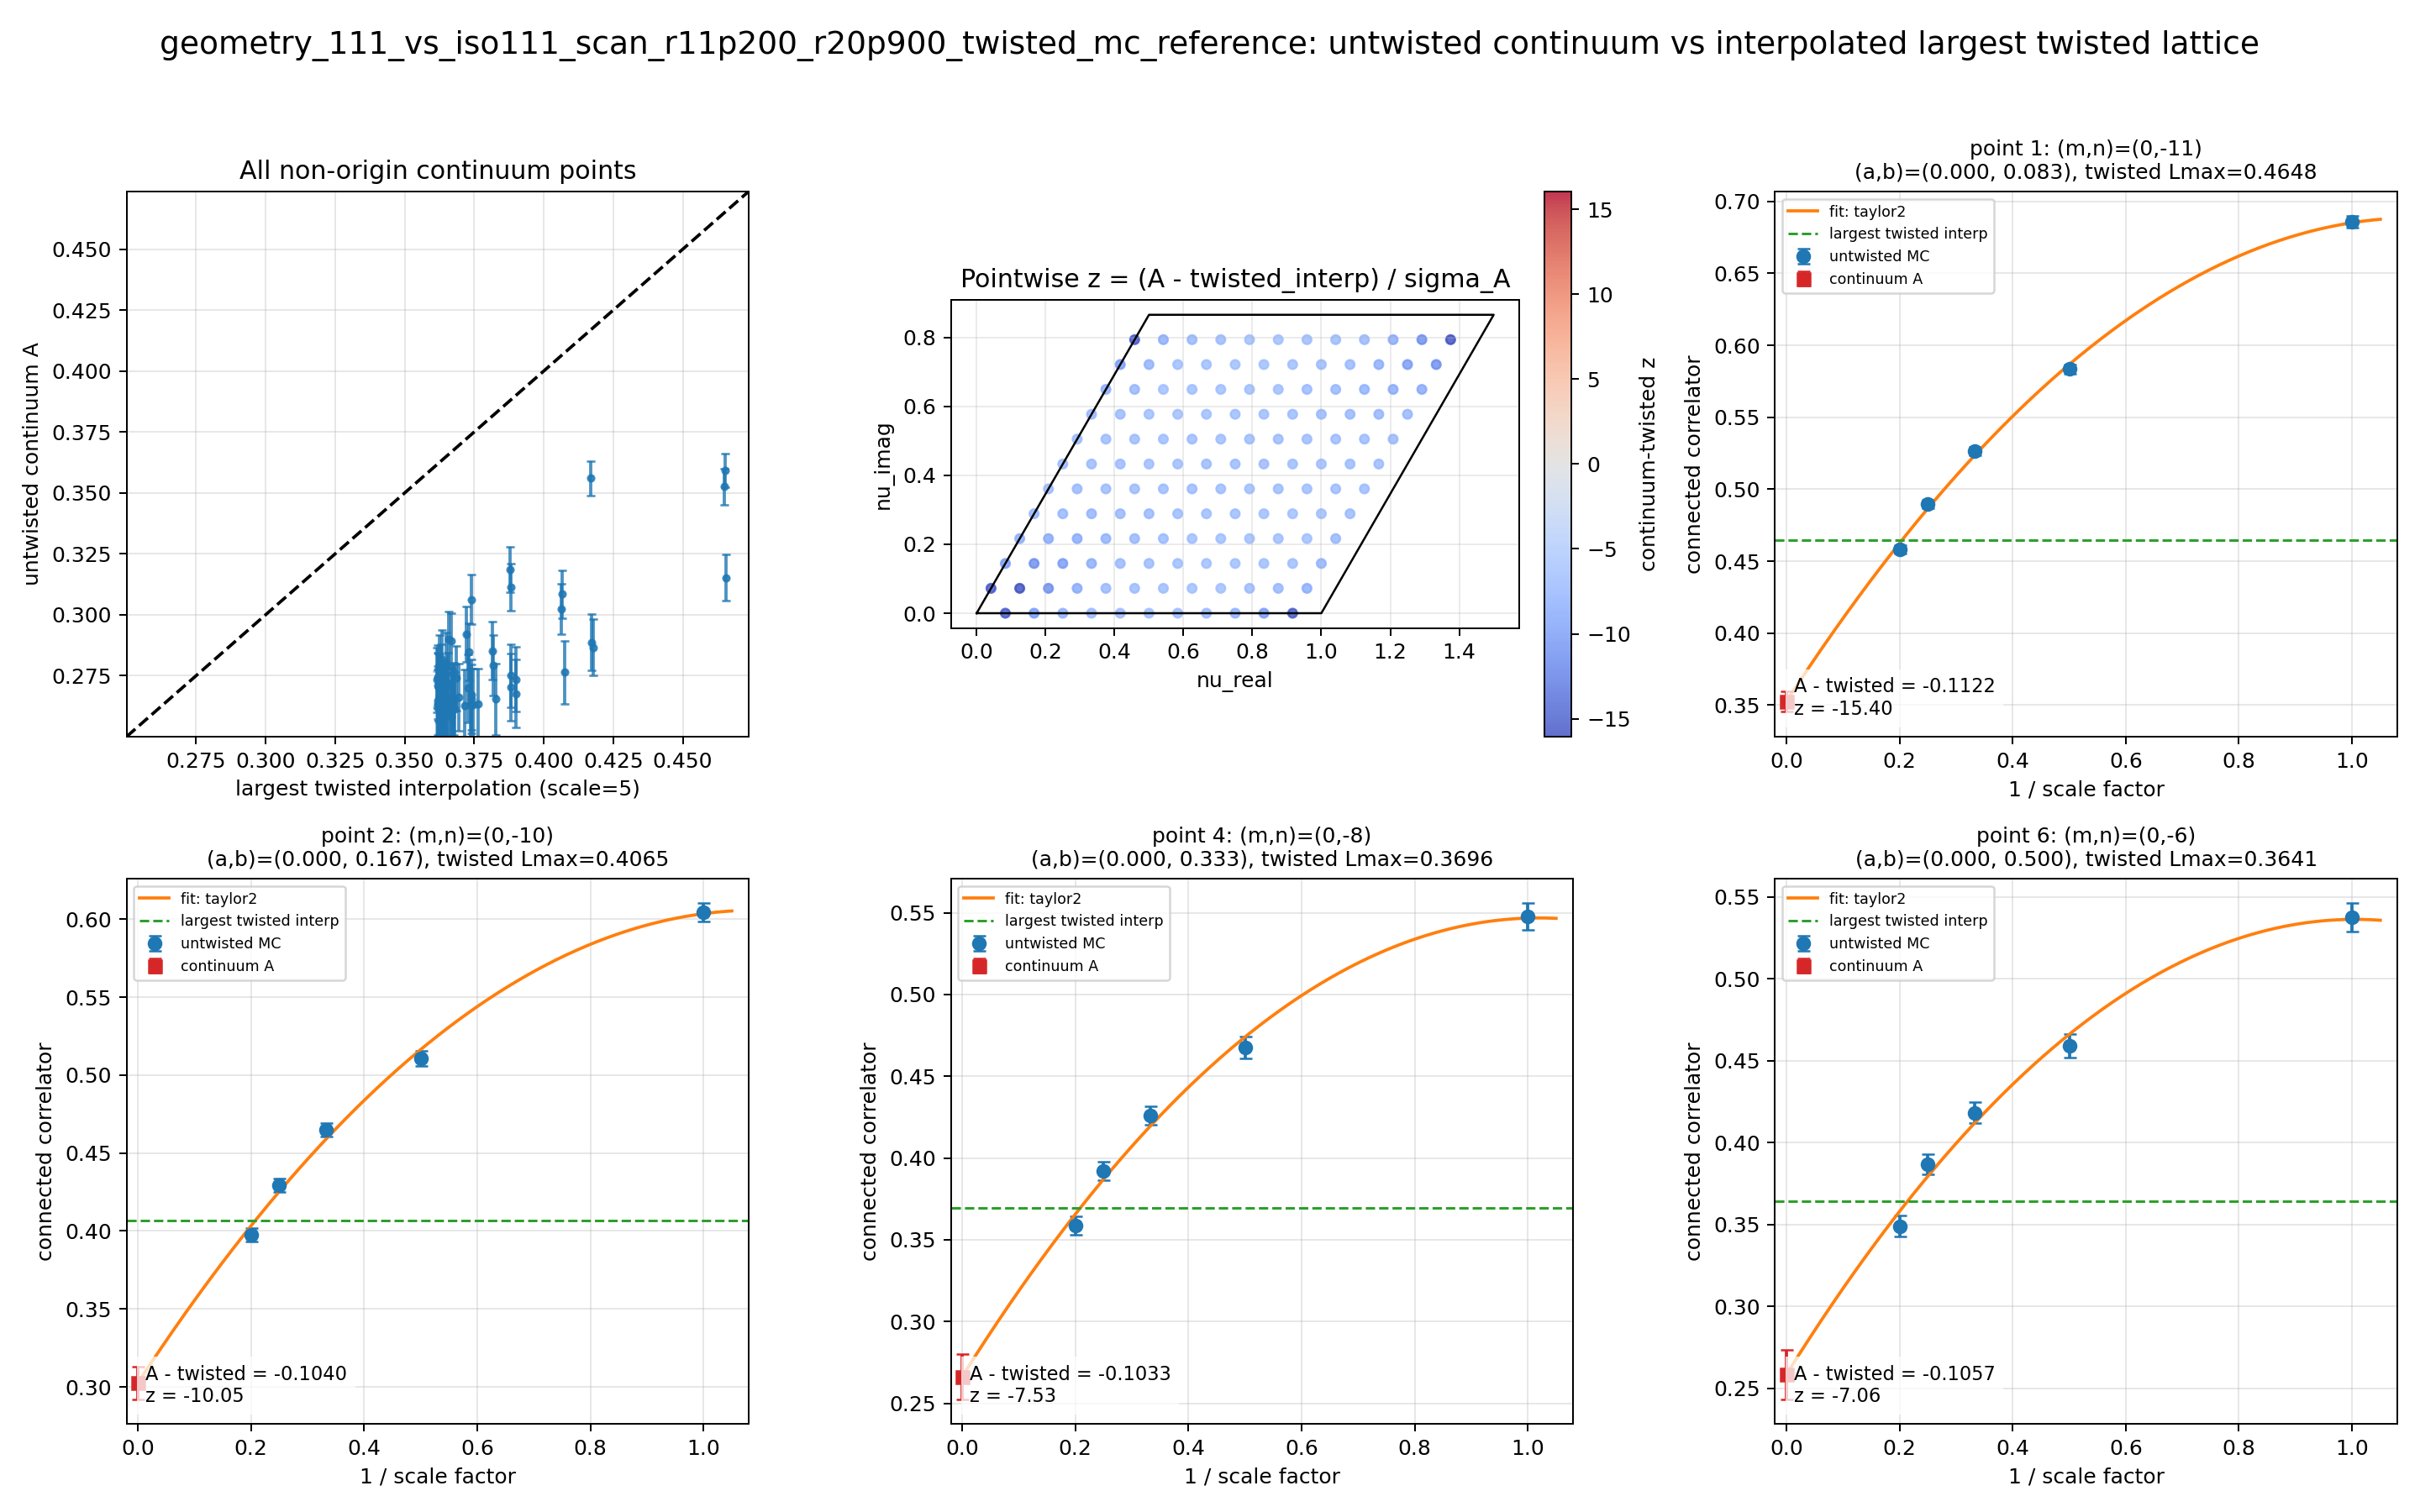

The data file committed next to this chart (first rows):
point_id	m	n	a_wrap	b_wrap	nu_real	nu_imag	A_continuum	sigma_A	twisted_largest_interp	delta_A_minus_twisted	z_A_minus_twisted	is_origin
1	0	-11	0.00000000	0.08333	0.04167	0.07217	0.3526	0.007289	0.4648	-0.1122	-15.4	0
2	0	-10	0.00000000	0.1667	0.08333	0.1443	0.3025	0.01035	0.4065	-0.104	-10.05	0
3	0	-9	0.00000000	0.25	0.125	0.2165	0.2792	0.01238	0.3817	-0.1025	-8.282	0
4	0	-8	0.00000000	0.3333	0.1667	0.2887	0.2663	0.01373	0.3696	-0.1033	-7.526	0
5	0	-7	0.00000000	0.4167	0.2083	0.3608	0.2615	0.01465	0.3647	-0.1033	-7.048	0
6	0	-6	0.00000000	0.5	0.25	0.433	0.2584	0.01498	0.3641	-0.1057	-7.056	0
7	0	-5	0.00000000	0.5833	0.2917	0.5052	0.2615	0.01465	0.3647	-0.1033	-7.048	0
8	0	-4	0.00000000	0.6667	0.3333	0.5774	0.2663	0.01373	0.3696	-0.1033	-7.526	0
9	0	-3	0.00000000	0.75	0.375	0.6495	0.2792	0.01238	0.3817	-0.1025	-8.282	0
10	0	-2	0.00000000	0.8333	0.4167	0.7217	0.3025	0.01035	0.4065	-0.104	-10.05	0
11	0	-1	0.00000000	0.9167	0.4583	0.7939	0.3526	0.007289	0.4648	-0.1122	-15.4	0
12	0	0	0.00000000	0.00000000	0.00000000	0.00000000	0.9998	0.0004557	0.9999	-0.000111	-0.2435	1
13	1	-11	0.08333	0.08333	0.125	0.07217	0.3153	0.009352	0.4655	-0.1502	-16.06	0
14	1	-10	0.08333	0.1667	0.1667	0.1443	0.2866	0.01164	0.4179	-0.1312	-11.27	0
15	1	-9	0.08333	0.25	0.2083	0.2165	0.2735	0.01319	0.39	-0.1165	-8.831	0
16	1	-8	0.08333	0.3333	0.25	0.2887	0.2655	0.01423	0.3741	-0.1086	-7.634	0
17	1	-7	0.08333	0.4167	0.2917	0.3608	0.2584	0.01477	0.3668	-0.1084	-7.339	0
18	1	-6	0.08333	0.5	0.3333	0.433	0.2584	0.01485	0.3638	-0.1054	-7.098	0
19	1	-5	0.08333	0.5833	0.375	0.5052	0.2624	0.01438	0.363	-0.1006	-6.996	0
20	1	-4	0.08333	0.6667	0.4167	0.5774	0.2711	0.01329	0.3657	-0.09461	-7.119	0
21	1	-3	0.08333	0.75	0.4583	0.6495	0.2849	0.01173	0.3732	-0.08829	-7.529	0
22	1	-2	0.08333	0.8333	0.5	0.7217	0.3115	0.009617	0.3881	-0.07665	-7.97	0
23	1	-1	0.08333	0.9167	0.5417	0.7939	0.356	0.007157	0.4169	-0.06086	-8.503	0
24	1	0	0.08333	0.00000000	0.08333	0.00000000	0.3592	0.006954	0.4653	-0.1061	-15.26	0
25	2	-11	0.1667	0.08333	0.2083	0.07217	0.2887	0.0114	0.4173	-0.1286	-11.27	0
26	2	-10	0.1667	0.1667	0.25	0.1443	0.2765	0.01294	0.4077	-0.1312	-10.14	0
27	2	-9	0.1667	0.25	0.2917	0.2165	0.2676	0.01399	0.3899	-0.1222	-8.738	0
28	2	-8	0.1667	0.3333	0.3333	0.2887	0.2634	0.01466	0.3766	-0.1132	-7.72	0
29	2	-7	0.1667	0.4167	0.375	0.3608	0.261	0.01489	0.3672	-0.1062	-7.131	0
30	2	-6	0.1667	0.5	0.4167	0.433	0.2583	0.01474	0.3635	-0.1052	-7.136	0
31	2	-5	0.1667	0.5833	0.4583	0.5052	0.2634	0.01413	0.3621	-0.0987	-6.985	0
32	2	-4	0.1667	0.6667	0.5	0.5774	0.2747	0.01311	0.3632	-0.08849	-6.752	0
33	2	-3	0.1667	0.75	0.5417	0.6495	0.2891	0.01169	0.3668	-0.07768	-6.645	0
34	2	-2	0.1667	0.8333	0.5833	0.7217	0.3062	0.01019	0.3741	-0.0679	-6.665	0
35	2	-1	0.1667	0.9167	0.625	0.7939	0.3187	0.009236	0.3879	-0.06924	-7.497	0
36	2	0	0.1667	0.00000000	0.1667	0.00000000	0.3085	0.009872	0.4068	-0.09829	-9.957	0
37	3	-11	0.25	0.08333	0.2917	0.07217	0.2751	0.01293	0.3882	-0.1131	-8.749	0
38	3	-10	0.25	0.1667	0.3333	0.1443	0.2704	0.01386	0.3881	-0.1177	-8.49	0
39	3	-9	0.25	0.25	0.375	0.2165	0.2653	0.01452	0.3828	-0.1174	-8.085	0
40	3	-8	0.25	0.3333	0.4167	0.2887	0.263	0.01486	0.3747	-0.1117	-7.522	0
41	3	-7	0.25	0.4167	0.4583	0.3608	0.2615	0.01494	0.3679	-0.1064	-7.118	0
42	3	-6	0.25	0.5	0.5	0.433	0.2627	0.01463	0.3636	-0.1009	-6.892	0
43	3	-5	0.25	0.5833	0.5417	0.5052	0.2649	0.01411	0.362	-0.09714	-6.885	0
44	3	-4	0.25	0.6667	0.5833	0.5774	0.2734	0.01328	0.3615	-0.08813	-6.637	0
45	3	-3	0.25	0.75	0.625	0.6495	0.2817	0.01219	0.3634	-0.08165	-6.697	0
46	3	-2	0.25	0.8333	0.6667	0.7217	0.2901	0.01137	0.3659	-0.07584	-6.668	0
47	3	-1	0.25	0.9167	0.7083	0.7939	0.2921	0.01127	0.3723	-0.0802	-7.116	0
48	3	0	0.25	0.00000000	0.25	0.00000000	0.2852	0.01191	0.3814	-0.0962	-8.077	0
49	4	-11	0.3333	0.08333	0.375	0.07217	0.2699	0.014	0.3728	-0.1029	-7.351	0
50	4	-10	0.3333	0.1667	0.4167	0.1443	0.2673	0.01445	0.3741	-0.1068	-7.386	0
51	4	-9	0.3333	0.25	0.4583	0.2165	0.2632	0.01478	0.3737	-0.1105	-7.479	0
52	4	-8	0.3333	0.3333	0.5	0.2887	0.2626	0.01483	0.3716	-0.1089	-7.347	0
53	4	-7	0.3333	0.4167	0.5417	0.3608	0.2648	0.0148	0.3677	-0.1029	-6.955	0
54	4	-6	0.3333	0.5	0.5833	0.433	0.2647	0.01466	0.3642	-0.09952	-6.791	0
55	4	-5	0.3333	0.5833	0.625	0.5052	0.2635	0.01421	0.3619	-0.09842	-6.929	0
56	4	-4	0.3333	0.6667	0.6667	0.5774	0.2704	0.01366	0.3622	-0.0918	-6.718	0
57	4	-3	0.3333	0.75	0.7083	0.6495	0.2746	0.01301	0.3618	-0.08722	-6.704	0
58	4	-2	0.3333	0.8333	0.75	0.7217	0.2791	0.0127	0.3624	-0.08331	-6.561	0
59	4	-1	0.3333	0.9167	0.7917	0.7939	0.2799	0.0128	0.3649	-0.08504	-6.646	0
60	4	0	0.3333	0.00000000	0.3333	0.00000000	0.274	0.01334	0.3687	-0.09472	-7.102	0
... 84 more rows
